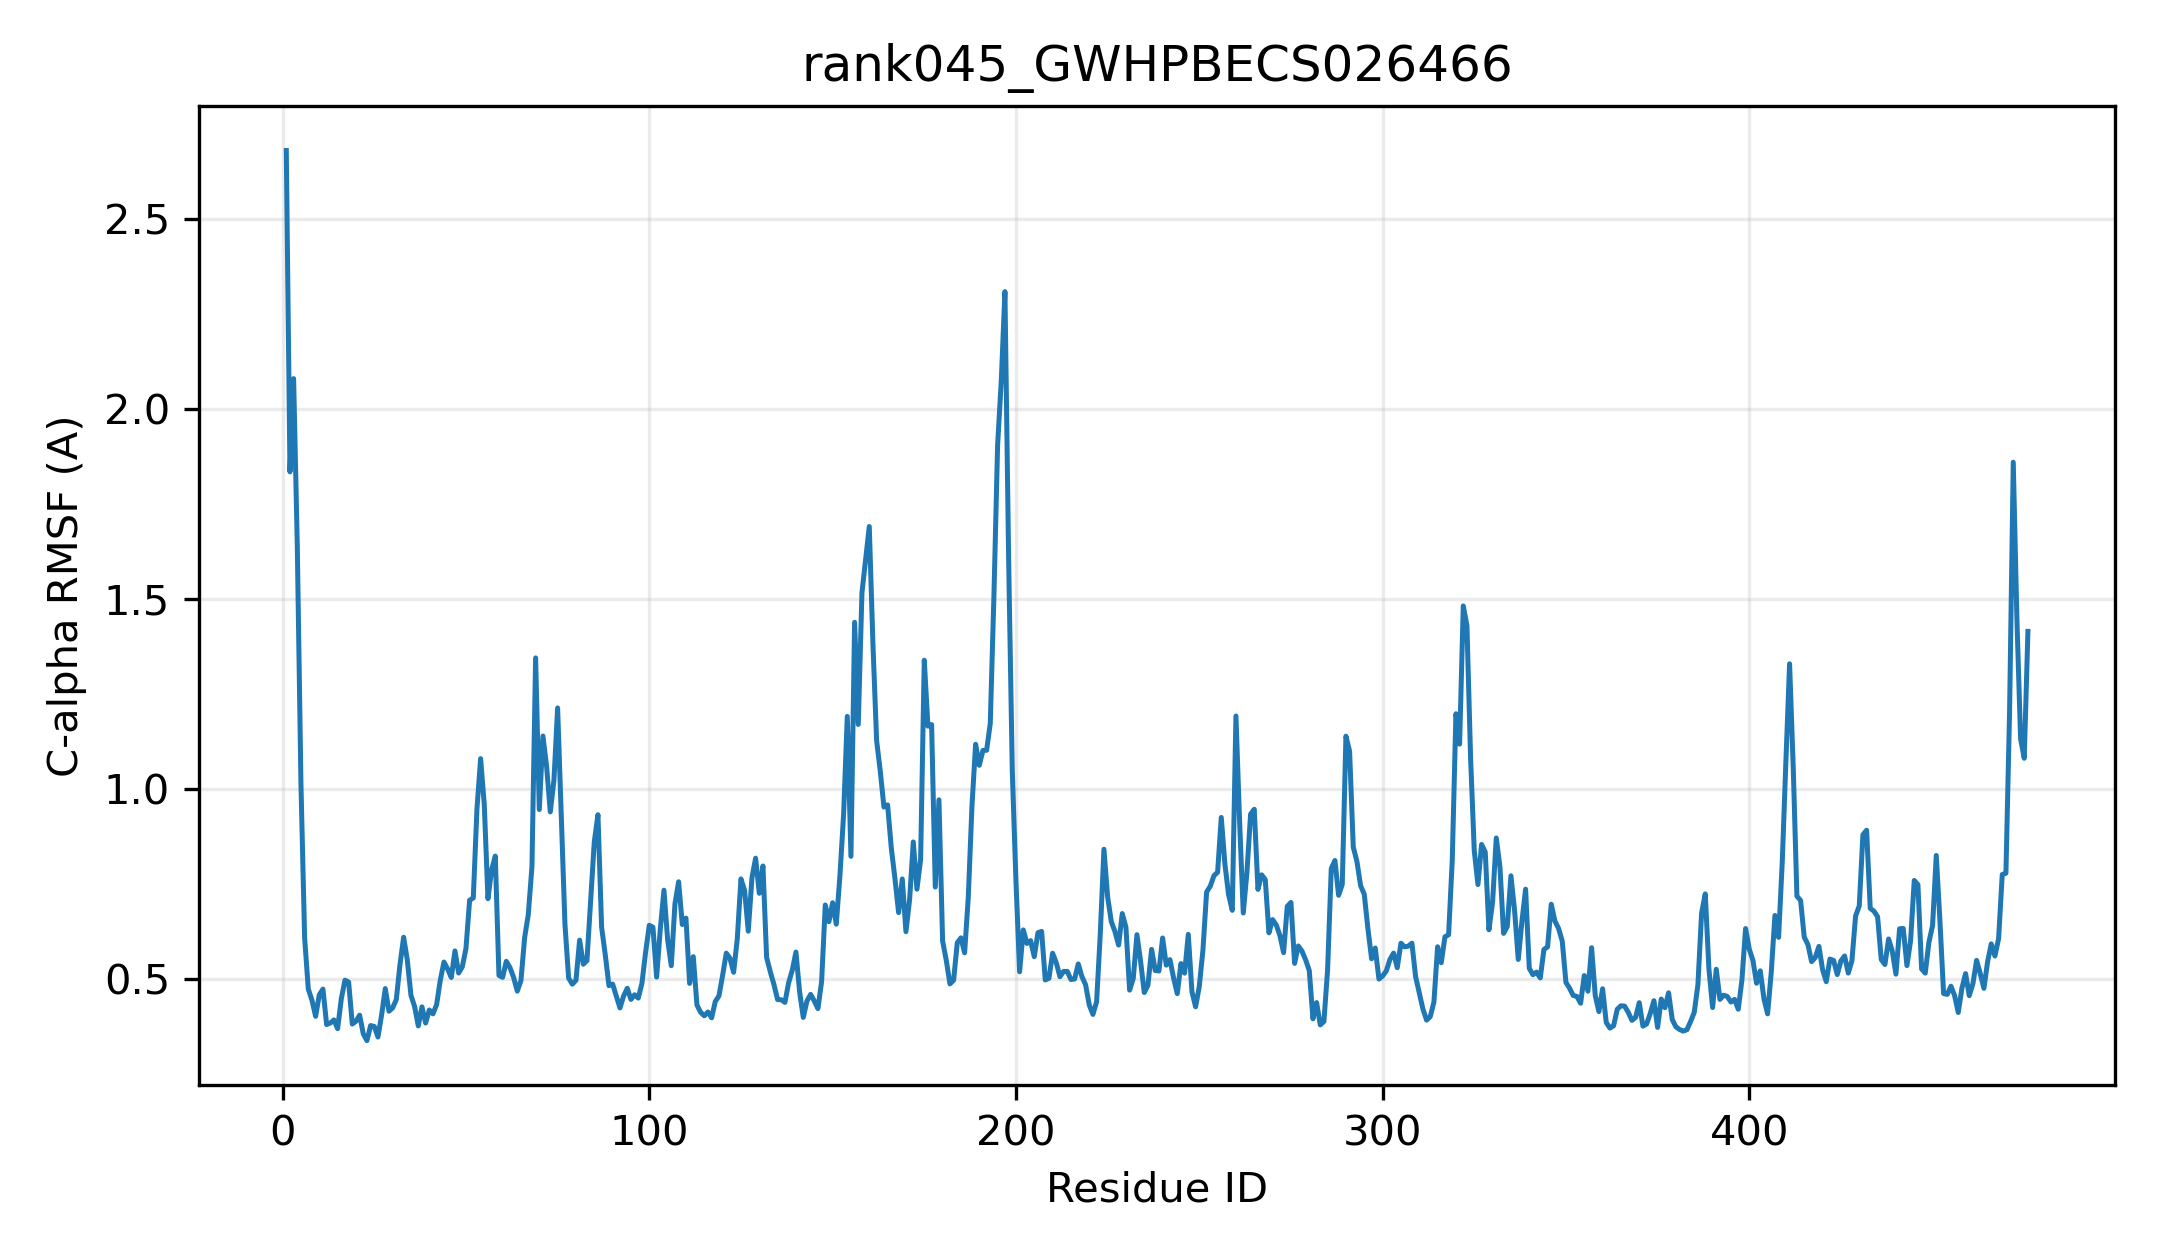

The file beside this chart, header and first rows:
resid, resname, ca_rmsf_A
1, MET, 2.681
2, GLU, 1.835
3, ARG, 2.081
4, ASP, 1.641
5, SER, 1.013
6, SER, 0.6094
7, LEU, 0.4743
8, HIS, 0.445
9, VAL, 0.4025
10, VAL, 0.4591
11, MET, 0.4743
12, PHE, 0.3809
13, PRO, 0.3849
14, TRP, 0.393
15, LEU, 0.37
16, ALA, 0.4486
17, MET, 0.4977
18, GLY, 0.4929
19, HIS, 0.3822
20, LEU, 0.3896
21, ILE, 0.4056
22, PRO, 0.3564
23, PHE, 0.3385
24, LEU, 0.3783
25, GLU, 0.3759
26, LEU, 0.3481
27, SER, 0.4064
28, LYS, 0.4756
29, ARG, 0.4159
30, LEU, 0.4247
31, ALA, 0.4467
32, GLU, 0.5383
33, LYS, 0.6107
34, GLY, 0.551
35, HIS, 0.4578
36, HIS, 0.4281
37, VAL, 0.3773
38, SER, 0.4275
39, LEU, 0.3849
40, ALA, 0.4193
41, SER, 0.4091
42, THR, 0.4335
43, PRO, 0.4975
44, LYS, 0.5454
45, ASN, 0.5272
46, ILE, 0.5049
47, GLN, 0.5747
48, ARG, 0.5165
49, LEU, 0.5328
50, PRO, 0.5808
51, SER, 0.7081
52, ILE, 0.7141
53, PRO, 0.9482
54, ALA, 1.081
55, ASN, 0.9591
56, LEU, 0.7121
57, GLU, 0.7878
58, SER, 0.8244
59, LEU, 0.5102
60, VAL, 0.5051
... 416 more rows
